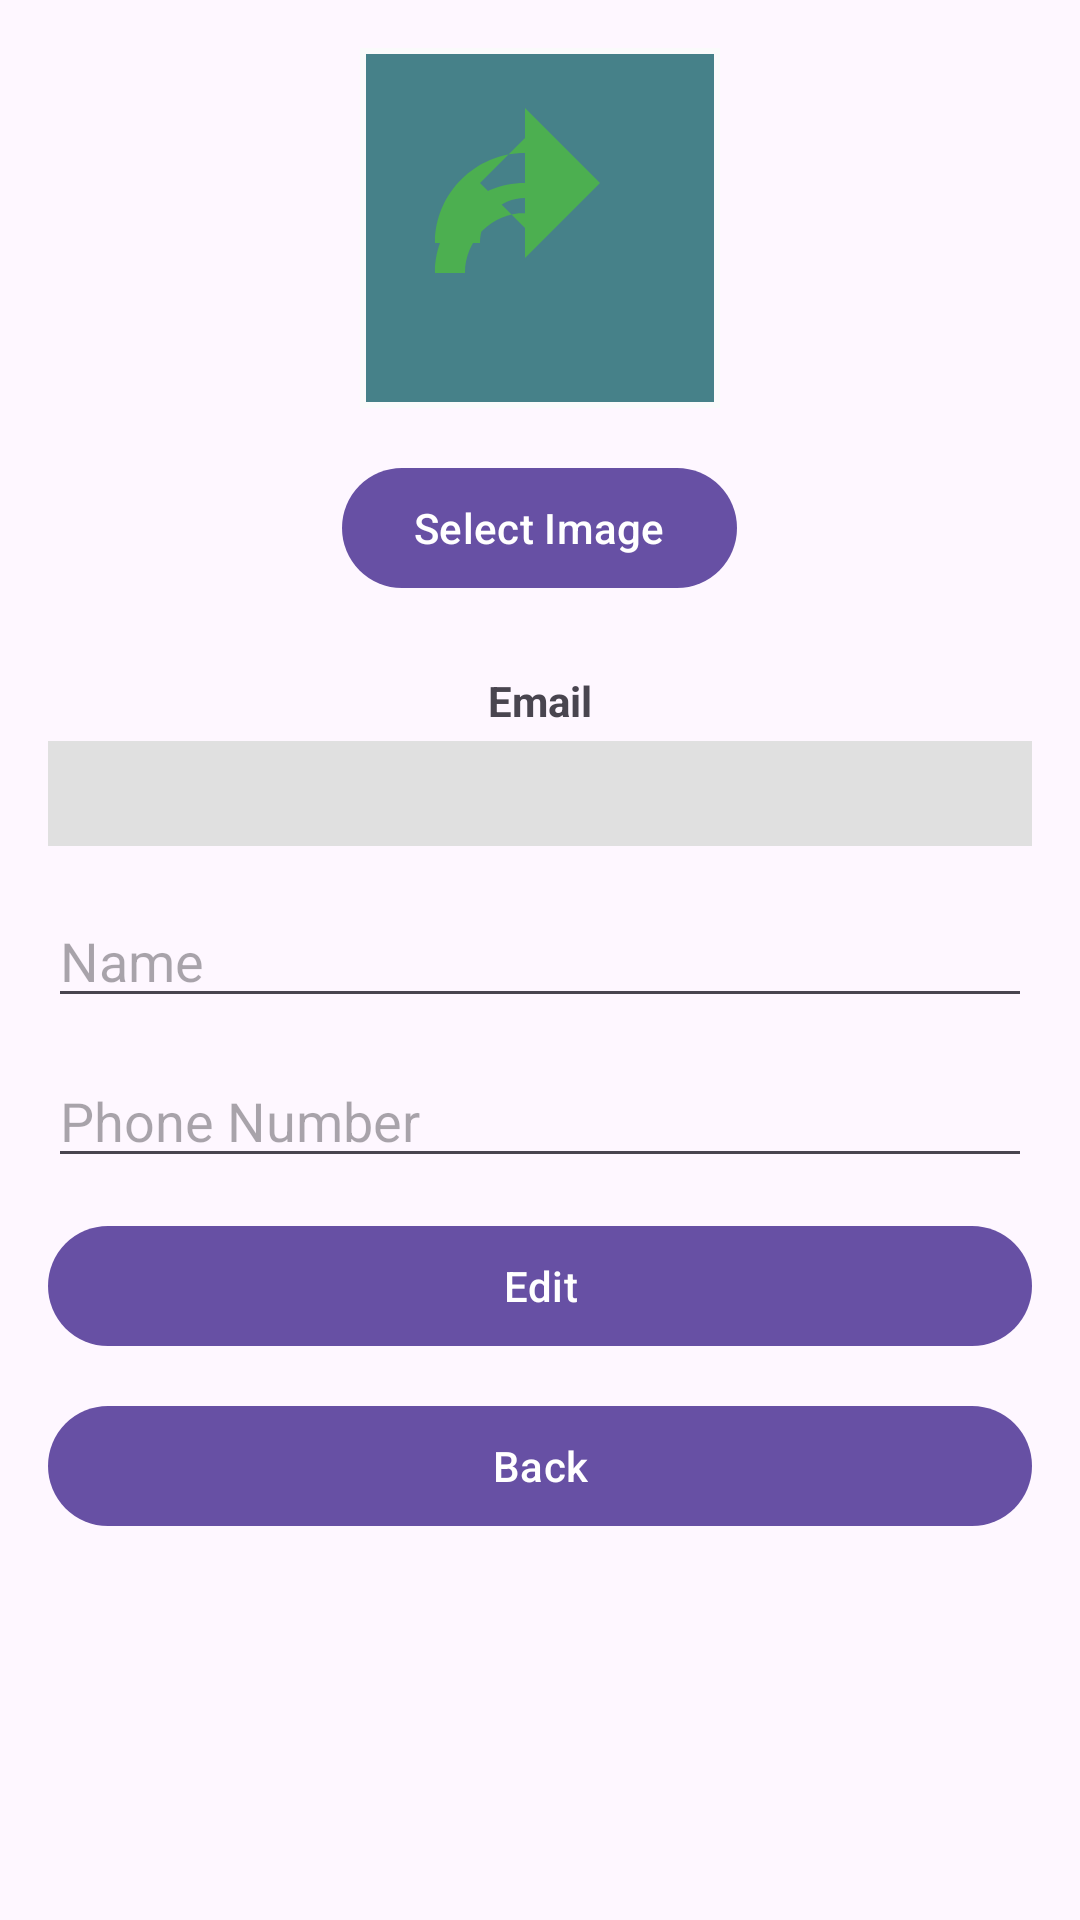

Write the Android layout XML for this screen, with the resource values it uses.
<!-- AndroidManifest.xml: application theme Theme.Material3.DayNight -->
<!-- res/layout/activity_profile.xml -->
<?xml version="1.0" encoding="utf-8"?>
<ScrollView
    xmlns:android="http://schemas.android.com/apk/res/android"
    xmlns:app="http://schemas.android.com/apk/res-auto"
    android:layout_width="match_parent"
    android:layout_height="match_parent"
    android:padding="16dp">

    <LinearLayout
        android:orientation="vertical"
        android:layout_width="match_parent"
        android:layout_height="wrap_content"
        android:gravity="center_horizontal">

        <ImageView
            android:id="@+id/profileImageView"
            android:layout_width="120dp"
            android:layout_height="120dp"
            android:layout_marginBottom="16dp"
            android:scaleType="centerCrop"
            android:src="@drawable/ic_baseline_grass_24"
            android:contentDescription="Profile Image"
            android:background="@drawable/circle_background" />

        <com.google.android.material.button.MaterialButton
            android:id="@+id/btnSelectImage"
            android:layout_width="wrap_content"
            android:layout_height="wrap_content"
            android:text="Select Image"
            android:layout_marginBottom="24dp"/>

        <TextView
            android:layout_width="wrap_content"
            android:layout_height="wrap_content"
            android:text="Email"
            android:textStyle="bold"
            android:layout_marginBottom="4dp" />

        <TextView
            android:id="@+id/emailTextView"
            android:layout_width="match_parent"
            android:layout_height="wrap_content"
            android:padding="8dp"
            android:background="#E0E0E0"
            android:textColor="#000"
            android:layout_marginBottom="16dp" />

        <EditText
            android:id="@+id/nameEditText"
            android:layout_width="match_parent"
            android:layout_height="wrap_content"
            android:hint="Name"
            android:inputType="textPersonName"
            android:layout_marginBottom="12dp" />

        <EditText
            android:id="@+id/phoneEditText"
            android:layout_width="match_parent"
            android:layout_height="wrap_content"
            android:hint="Phone Number"
            android:inputType="phone"
            android:layout_marginBottom="12dp" />

        <com.google.android.material.button.MaterialButton
            android:id="@+id/editSaveButton"
            android:layout_width="match_parent"
            android:layout_height="wrap_content"
            android:text="Edit" />

        <com.google.android.material.button.MaterialButton
            android:id="@+id/backButton"
            android:layout_width="match_parent"
            android:layout_height="wrap_content"
            android:text="Back"
            android:layout_marginTop="12dp" />

    </LinearLayout>
</ScrollView>
<!-- resources referenced by this layout -->
<resources>
  <!-- drawable circle_background (drawable) -->
  <?xml version="1.0" encoding="utf-8"?>
  <shape
      xmlns:android="http://schemas.android.com/apk/res/android"
      android:shape="rectangle">
      <solid android:color="#468189" />  
      <stroke
          android:width="2dp"
          android:color="#FAFBFB" />   
  </shape>
  <!-- drawable ic_baseline_grass_24 (drawable) -->
  <vector xmlns:android="http://schemas.android.com/apk/res/android"
      android:width="24dp" android:height="24dp"
      android:viewportWidth="24" android:viewportHeight="24">
      <path
          android:fillColor="#4CAF50"
          android:pathData="M5 13c0-3.31 2.69-6 6-6V4l5 5-5 5v-3c-2.21 0-4 1.79-4 4h-2c0-3.31 2.69-6 6-6v-3l-3 3 3 3v-2c-1.66 0-3 1.34-3 3H5z" />
  </vector>
  <style name="Theme.Material3.DayNight" parent="Theme.Material3.DayNight.NoActionBar">
          
          <item name="android:windowNoTitle">true</item> 
          <item name="android:windowActionBar">false</item> 
          <item name="android:windowFullscreen">true</item> 
      </style>
</resources>
